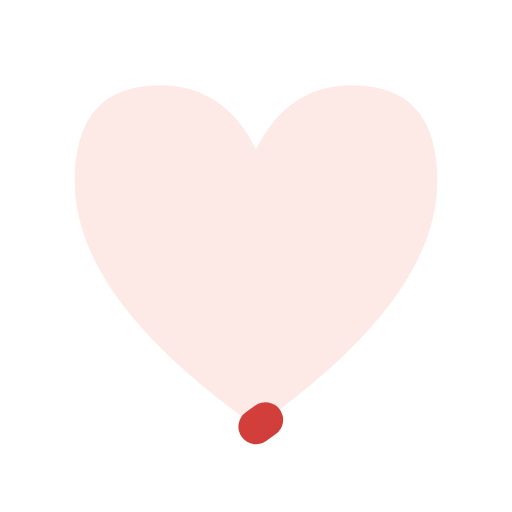
t = 0.00 s
t = 0.12 s: frame unchanged from t = 0.00 s, image omitted
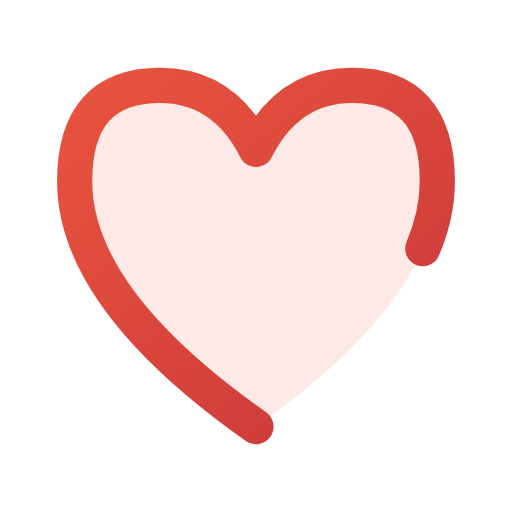
t = 0.38 s
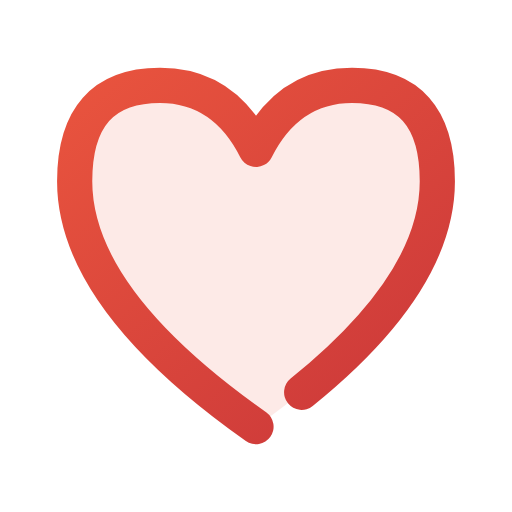
t = 0.51 s
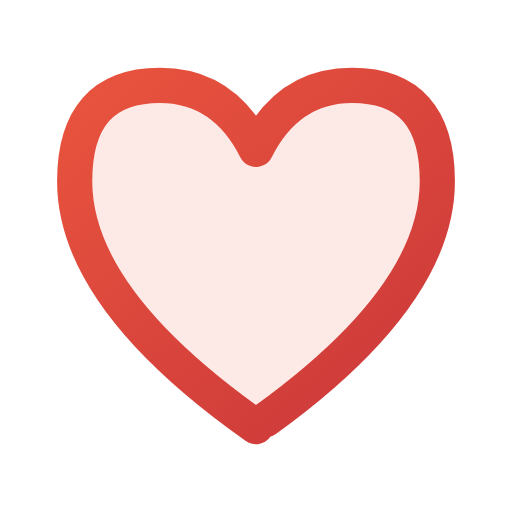
t = 0.64 s
t = 0.80 s: frame unchanged from t = 0.64 s, image omitted

The animated SVG that drew these frames (rendered in a browser with its animation timeline set to each time). Animation: 1 CSS @keyframes rule; one cycle of 0.80 s.

<svg xmlns="http://www.w3.org/2000/svg" width="24" height="24" viewBox="0 0 24 24" fill="none" role="img" aria-label="Heart" class="ecui-heart-light-motion">
<title>Heart</title>
<desc>The heart completes its contour once.</desc>
<defs><linearGradient id="ecui-heart-light-motion-accent" gradientUnits="userSpaceOnUse" x1="4" y1="3" x2="20" y2="22"><stop stop-color="#E9543E" style="stop-color:var(--ec-icon-accent,#E9543E)"/><stop offset="1" stop-color="#C93639" style="stop-color:var(--ec-icon-accent-end,#C93639)"/></linearGradient></defs>
<style>@media(prefers-reduced-motion:no-preference){.ecui-heart-light-motion .p1{stroke-dasharray:1;stroke-dashoffset:0;transform-box:view-box;transform-origin:12px 12px;animation:ecui-heart-light-motion-p1 800ms cubic-bezier(.3,0,.2,1) 1 backwards}@keyframes ecui-heart-light-motion-p1{0%{stroke-dashoffset:1}15%{stroke-dashoffset:1}80%{stroke-dashoffset:0}100%{stroke-dashoffset:0}}}</style>
<path class="p0" d="M12 20Q3.5 14 3.5 8.5Q3.5 4 7.5 4Q10.5 4 12 7Q13.5 4 16.5 4Q20.5 4 20.5 8.5Q20.5 14 12 20Z" fill="#E9543E" opacity="0.12" style="fill:var(--ec-icon-soft,#E9543E)"/>
<path class="p1" d="M12 20Q3.5 14 3.5 8.5Q3.5 4 7.5 4Q10.5 4 12 7Q13.5 4 16.5 4Q20.5 4 20.5 8.5Q20.5 14 12 20Z" fill="none" stroke="url(#ecui-heart-light-motion-accent)" stroke-width="1.65" stroke-linecap="round" stroke-linejoin="round" pathLength="1"/>
</svg>
